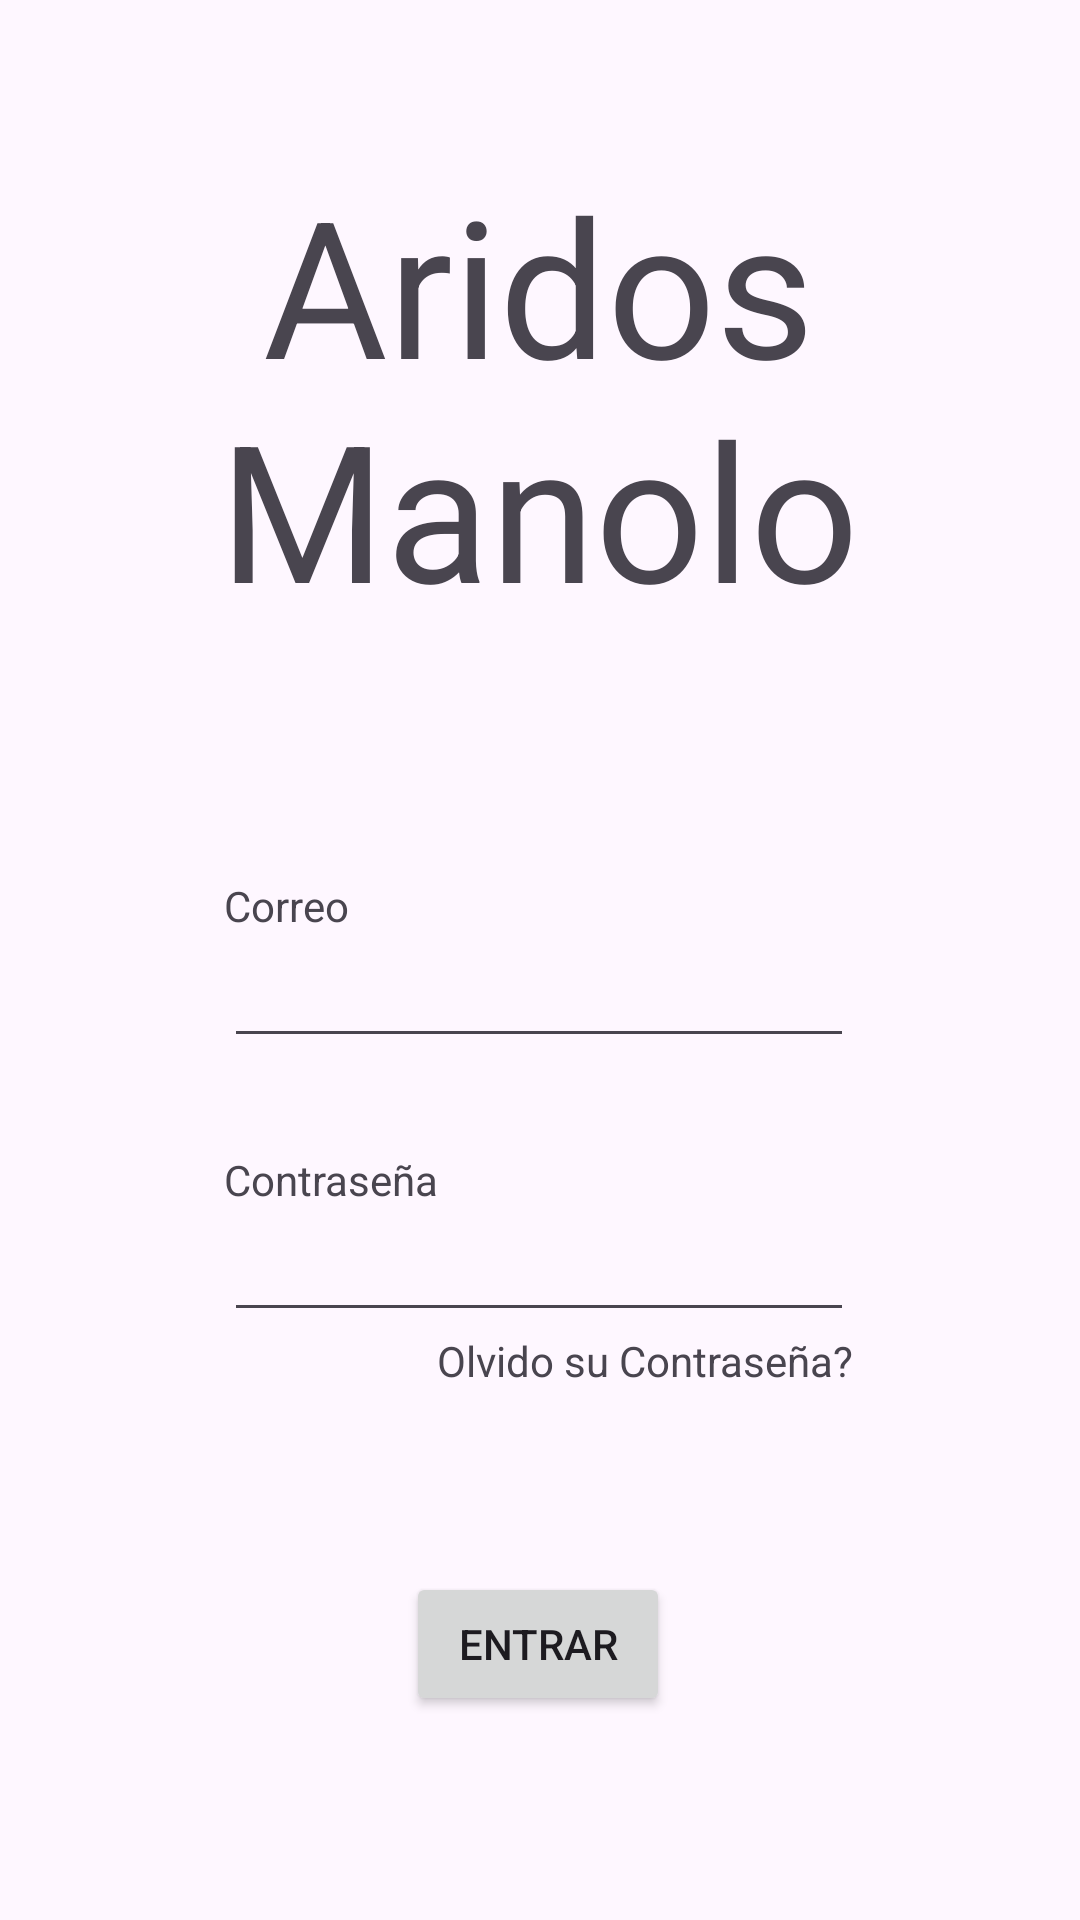

This screen was rendered from an Android layout file. Write that file and the resources it references.
<!-- AndroidManifest.xml: application theme Theme.AridosManolo -->
<!-- res/layout/activity_log_in.xml -->
<?xml version="1.0" encoding="utf-8"?>
<androidx.constraintlayout.widget.ConstraintLayout xmlns:android="http://schemas.android.com/apk/res/android"
    xmlns:app="http://schemas.android.com/apk/res-auto"
    xmlns:tools="http://schemas.android.com/tools"
    android:layout_width="match_parent"
    android:layout_height="match_parent"
    tools:context=".LogIn">

    <TextView
        android:layout_width="320dp"
        android:layout_height="160dp"
        android:layout_marginTop="52dp"
        android:gravity="center"
        android:text="Aridos Manolo"
        app:autoSizeTextType="uniform"
        app:layout_constraintEnd_toEndOf="parent"
        app:layout_constraintHorizontal_bias="0.494"
        app:layout_constraintStart_toStartOf="parent"
        app:layout_constraintTop_toTopOf="parent" />

    <TextView
        android:layout_width="wrap_content"
        android:layout_height="wrap_content"
        android:text="Correo"
        app:layout_constraintBottom_toTopOf="@+id/Correo"
        app:layout_constraintStart_toStartOf="@+id/Correo" />

    <EditText
        android:id="@+id/Correo"
        android:layout_width="wrap_content"
        android:layout_height="wrap_content"
        android:layout_marginBottom="50dp"
        android:ems="10"
        android:inputType="textEmailAddress"
        app:layout_constraintBottom_toTopOf="@+id/Contra"
        app:layout_constraintEnd_toEndOf="parent"
        app:layout_constraintHorizontal_bias="0.497"
        app:layout_constraintStart_toStartOf="parent" />

    <TextView
        android:layout_width="wrap_content"
        android:layout_height="wrap_content"
        android:text="Contraseña"
        app:layout_constraintBottom_toTopOf="@+id/Contra"
        app:layout_constraintStart_toStartOf="@+id/Contra" />

    <EditText
        android:id="@+id/Contra"
        android:layout_width="wrap_content"
        android:layout_height="wrap_content"
        android:layout_marginBottom="80dp"
        android:ems="10"
        android:inputType="textPassword"
        app:layout_constraintBottom_toTopOf="@+id/btn_Entrar"
        app:layout_constraintEnd_toEndOf="parent"
        app:layout_constraintHorizontal_bias="0.497"
        app:layout_constraintStart_toStartOf="parent" />

    <TextView
        android:layout_width="wrap_content"
        android:layout_height="wrap_content"
        android:text="Olvido su Contraseña?"
        app:layout_constraintEnd_toEndOf="@+id/Contra"
        app:layout_constraintTop_toBottomOf="@+id/Contra" />

    <Button
        android:id="@+id/btn_Entrar"
        android:layout_width="wrap_content"
        android:layout_height="wrap_content"
        android:layout_marginBottom="68dp"
        android:text="Entrar"
        app:layout_constraintBottom_toBottomOf="parent"
        app:layout_constraintEnd_toEndOf="parent"
        app:layout_constraintHorizontal_bias="0.498"
        app:layout_constraintStart_toStartOf="parent" />

</androidx.constraintlayout.widget.ConstraintLayout>
<!-- resources referenced by this layout -->
<resources>
  <style name="Theme.AridosManolo" parent="Base.Theme.AridosManolo" />
  <style name="Base.Theme.AridosManolo" parent="Theme.Material3.DayNight.NoActionBar">
          
          
      </style>
</resources>
